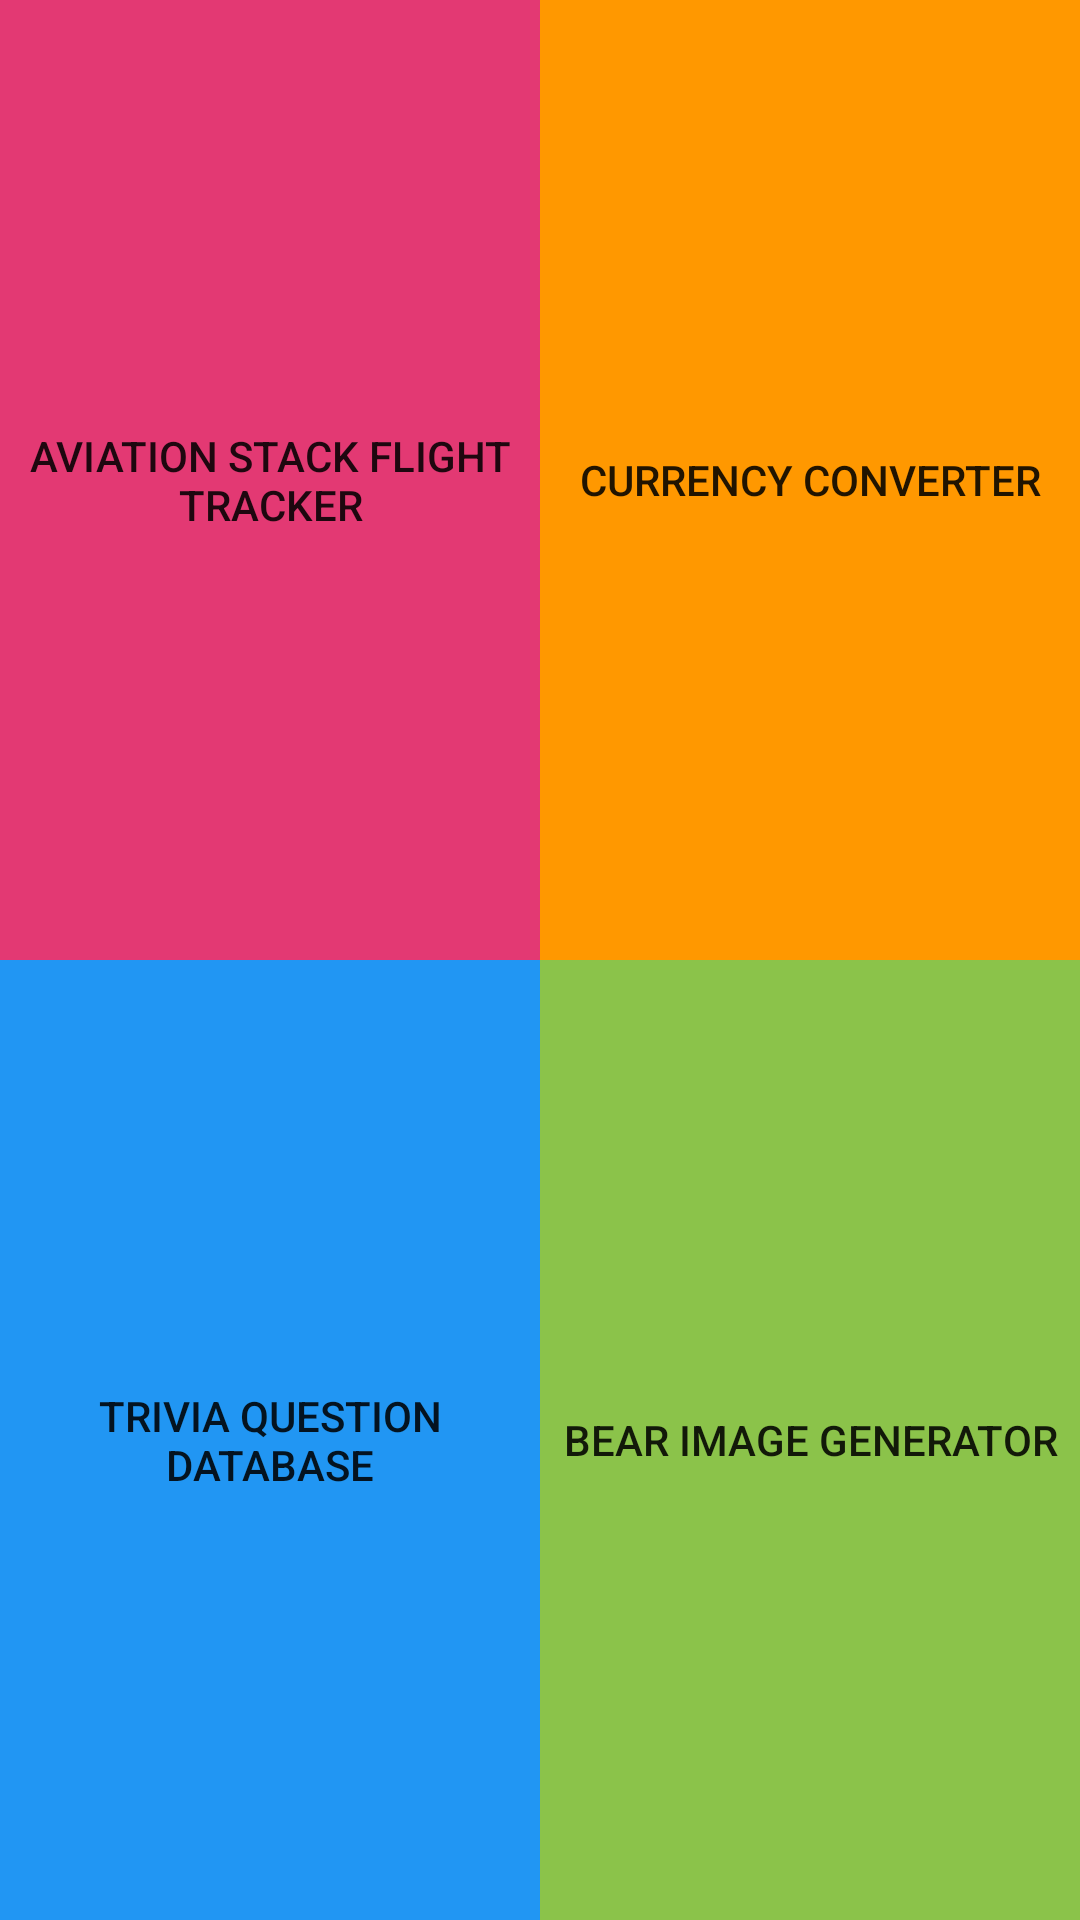

Reconstruct the res/layout file that produces this screen, plus the resources it refers to.
<!-- AndroidManifest.xml: application theme Theme.AndroidProject -->
<!-- res/layout/activity_main.xml -->
<?xml version="1.0" encoding="utf-8"?>
<GridLayout xmlns:android="http://schemas.android.com/apk/res/android"
    xmlns:app="http://schemas.android.com/apk/res-auto"
    xmlns:tools="http://schemas.android.com/tools"
    android:layout_width="match_parent"
    android:layout_height="match_parent"
    android:alignmentMode="alignMargins"
    android:columnCount="2"
    android:columnOrderPreserved="false"
    android:rowCount="2">

    <Button
        android:id="@+id/button1"
        android:layout_width="0dp"
        android:layout_height="0dp"
        android:layout_rowWeight="1"
        android:layout_columnWeight="1"
        android:background="@drawable/rectangle_button2"
        android:text="Aviation stack flight tracker" />

    <Button
        android:id="@+id/button2"
        android:layout_width="0dp"
        android:layout_height="0dp"
        android:layout_rowWeight="1"
        android:layout_columnWeight="1"
        android:background="@drawable/rectangle_button1"
        android:text="Currency converter" />

    <Button
        android:id="@+id/button3"
        android:layout_width="0dp"
        android:layout_height="0dp"
        android:layout_rowWeight="1"
        android:layout_columnWeight="1"
        android:background="@drawable/rectangle_button3"
        android:text="Trivia question database" />

    <Button
        android:id="@+id/button4"
        android:layout_width="0dp"
        android:layout_height="0dp"
        android:layout_rowWeight="1"
        android:layout_columnWeight="1"
        android:background="@drawable/rectangle_button4"
        android:text="Bear image generator" />

</GridLayout>
<!-- resources referenced by this layout -->
<resources>
  <!-- drawable rectangle_button1 (drawable) -->
  <?xml version="1.0" encoding="utf-8"?>
      <shape xmlns:android="http://schemas.android.com/apk/res/android">
          <solid android:color="#FF9800"/>
          <corners android:radius="0dp"/>
  
      </shape>
  <!-- drawable rectangle_button2 (drawable) -->
  <?xml version="1.0" encoding="utf-8"?>
      <shape xmlns:android="http://schemas.android.com/apk/res/android">
          <solid android:color="#E33973"/>
          <corners android:radius="0dp"/>
  
      </shape>
  <!-- drawable rectangle_button3 (drawable) -->
  <?xml version="1.0" encoding="utf-8"?>
      <shape xmlns:android="http://schemas.android.com/apk/res/android">
          <solid android:color="#2196F3"/>
          <corners android:radius="0dp"/>
  
      </shape>
  <!-- drawable rectangle_button4 (drawable) -->
  <?xml version="1.0" encoding="utf-8"?>
      <shape xmlns:android="http://schemas.android.com/apk/res/android">
          <solid android:color="#8BC34A"/>
          <corners android:radius="0dp"/>
  
      </shape>
  <style name="Theme.AndroidProject" parent="Base.Theme.AndroidProject" />
  <style name="Base.Theme.AndroidProject" parent="Theme.AppCompat.DayNight.NoActionBar">
          <item name="windowActionBar">false</item>
          <item name="windowNoTitle">true</item>
          <item name="colorPrimary">@color/pink</item>
          <item name="colorPrimaryDark">@color/pink</item>
          <item name="android:textColorSecondary">@color/pink</item>
          <item name="colorAccent">@color/pink</item>
      </style>
  <color name="pink">#E33973</color>
</resources>
